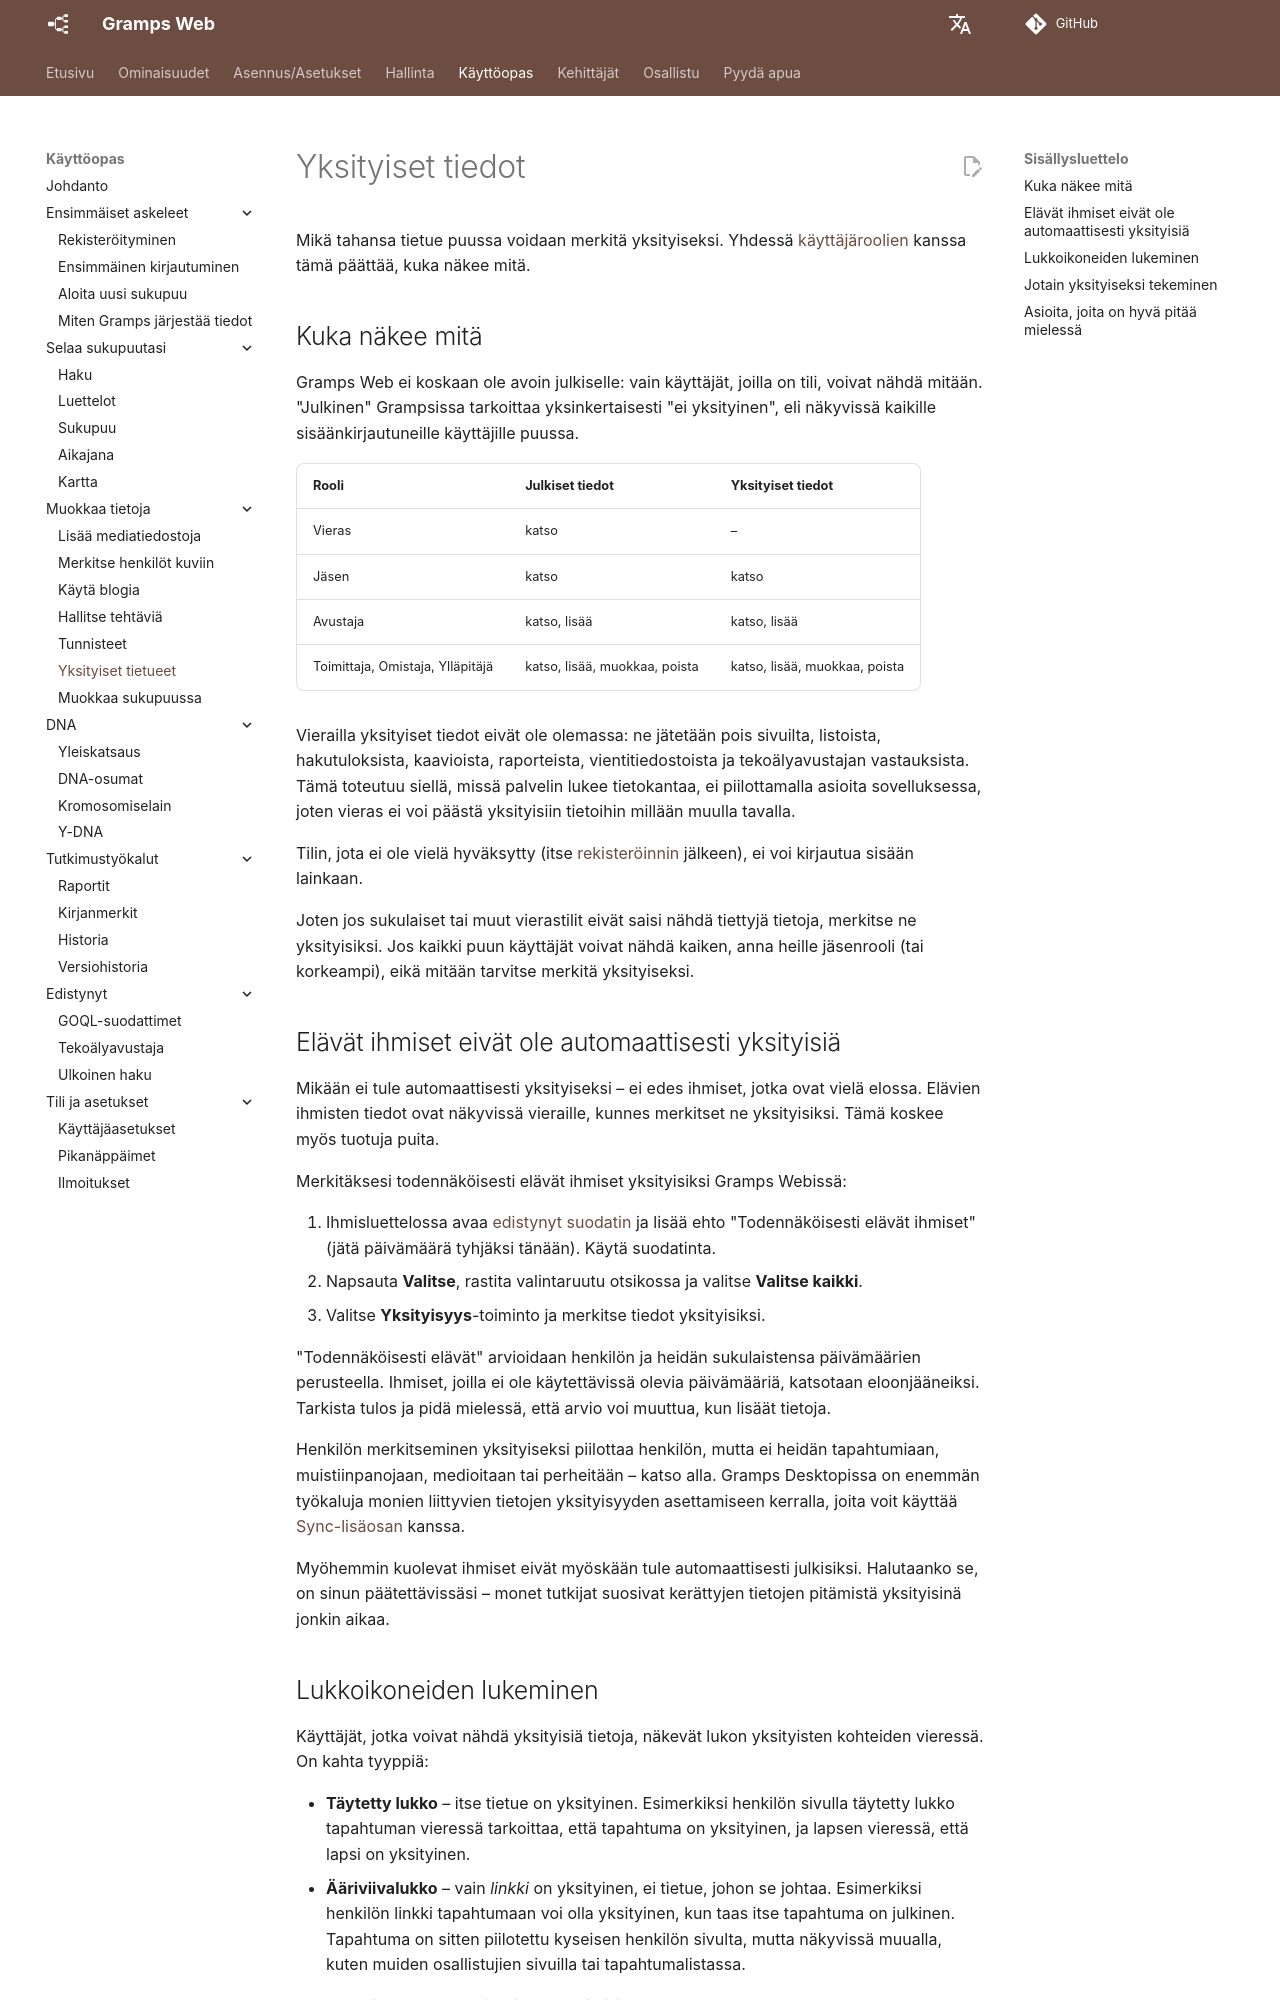

repository: gramps-project/gramps-web-docs · page: fi/user-guide/privacy/index.html · generator: mkdocs

# Yksityiset tiedot

Mikä tahansa tietue puussa voidaan merkitä yksityiseksi. Yhdessä [käyttäjäroolien](../install_setup/users.md#user-roles) kanssa tämä päättää, kuka näkee mitä.

## Kuka näkee mitä

Gramps Web ei koskaan ole avoin julkiselle: vain käyttäjät, joilla on tili, voivat nähdä mitään. "Julkinen" Grampsissa tarkoittaa yksinkertaisesti "ei yksityinen", eli näkyvissä kaikille sisäänkirjautuneille käyttäjille puussa.

| Rooli | Julkiset tiedot | Yksityiset tiedot |
|---|---|---|
| Vieras | katso | – |
| Jäsen | katso | katso |
| Avustaja | katso, lisää | katso, lisää |
| Toimittaja, Omistaja, Ylläpitäjä | katso, lisää, muokkaa, poista | katso, lisää, muokkaa, poista |

Vierailla yksityiset tiedot eivät ole olemassa: ne jätetään pois sivuilta, listoista, hakutuloksista, kaavioista, raporteista, vientitiedostoista ja tekoälyavustajan vastauksista. Tämä toteutuu siellä, missä palvelin lukee tietokantaa, ei piilottamalla asioita sovelluksessa, joten vieras ei voi päästä yksityisiin tietoihin millään muulla tavalla.

Tilin, jota ei ole vielä hyväksytty (itse [rekisteröinnin](registration.md) jälkeen), ei voi kirjautua sisään lainkaan.

Joten jos sukulaiset tai muut vierastilit eivät saisi nähdä tiettyjä tietoja, merkitse ne yksityisiksi. Jos kaikki puun käyttäjät voivat nähdä kaiken, anna heille jäsenrooli (tai korkeampi), eikä mitään tarvitse merkitä yksityiseksi.

## Elävät ihmiset eivät ole automaattisesti yksityisiä

Mikään ei tule automaattisesti yksityiseksi – ei edes ihmiset, jotka ovat vielä elossa. Elävien ihmisten tiedot ovat näkyvissä vieraille, kunnes merkitset ne yksityisiksi. Tämä koskee myös tuotuja puita.

Merkitäksesi todennäköisesti elävät ihmiset yksityisiksi Gramps Webissä:

1. Ihmisluettelossa avaa [edistynyt suodatin](lists.md#advanced-filter) ja lisää ehto "Todennäköisesti elävät ihmiset" (jätä päivämäärä tyhjäksi tänään). Käytä suodatinta.
2. Napsauta **Valitse**, rastita valintaruutu otsikossa ja valitse **Valitse kaikki**.
3. Valitse **Yksityisyys**-toiminto ja merkitse tiedot yksityisiksi.

"Todennäköisesti elävät" arvioidaan henkilön ja heidän sukulaistensa päivämäärien perusteella. Ihmiset, joilla ei ole käytettävissä olevia päivämääriä, katsotaan eloonjääneiksi. Tarkista tulos ja pidä mielessä, että arvio voi muuttua, kun lisäät tietoja.

Henkilön merkitseminen yksityiseksi piilottaa henkilön, mutta ei heidän tapahtumiaan, muistiinpanojaan, medioitaan tai perheitään – katso alla. Gramps Desktopissa on enemmän työkaluja monien liittyvien tietojen yksityisyyden asettamiseen kerralla, joita voit käyttää [Sync-lisäosan](../administration/sync.md) kanssa.

Myöhemmin kuolevat ihmiset eivät myöskään tule automaattisesti julkisiksi. Halutaanko se, on sinun päätettävissäsi – monet tutkijat suosivat kerättyjen tietojen pitämistä yksityisinä jonkin aikaa.
